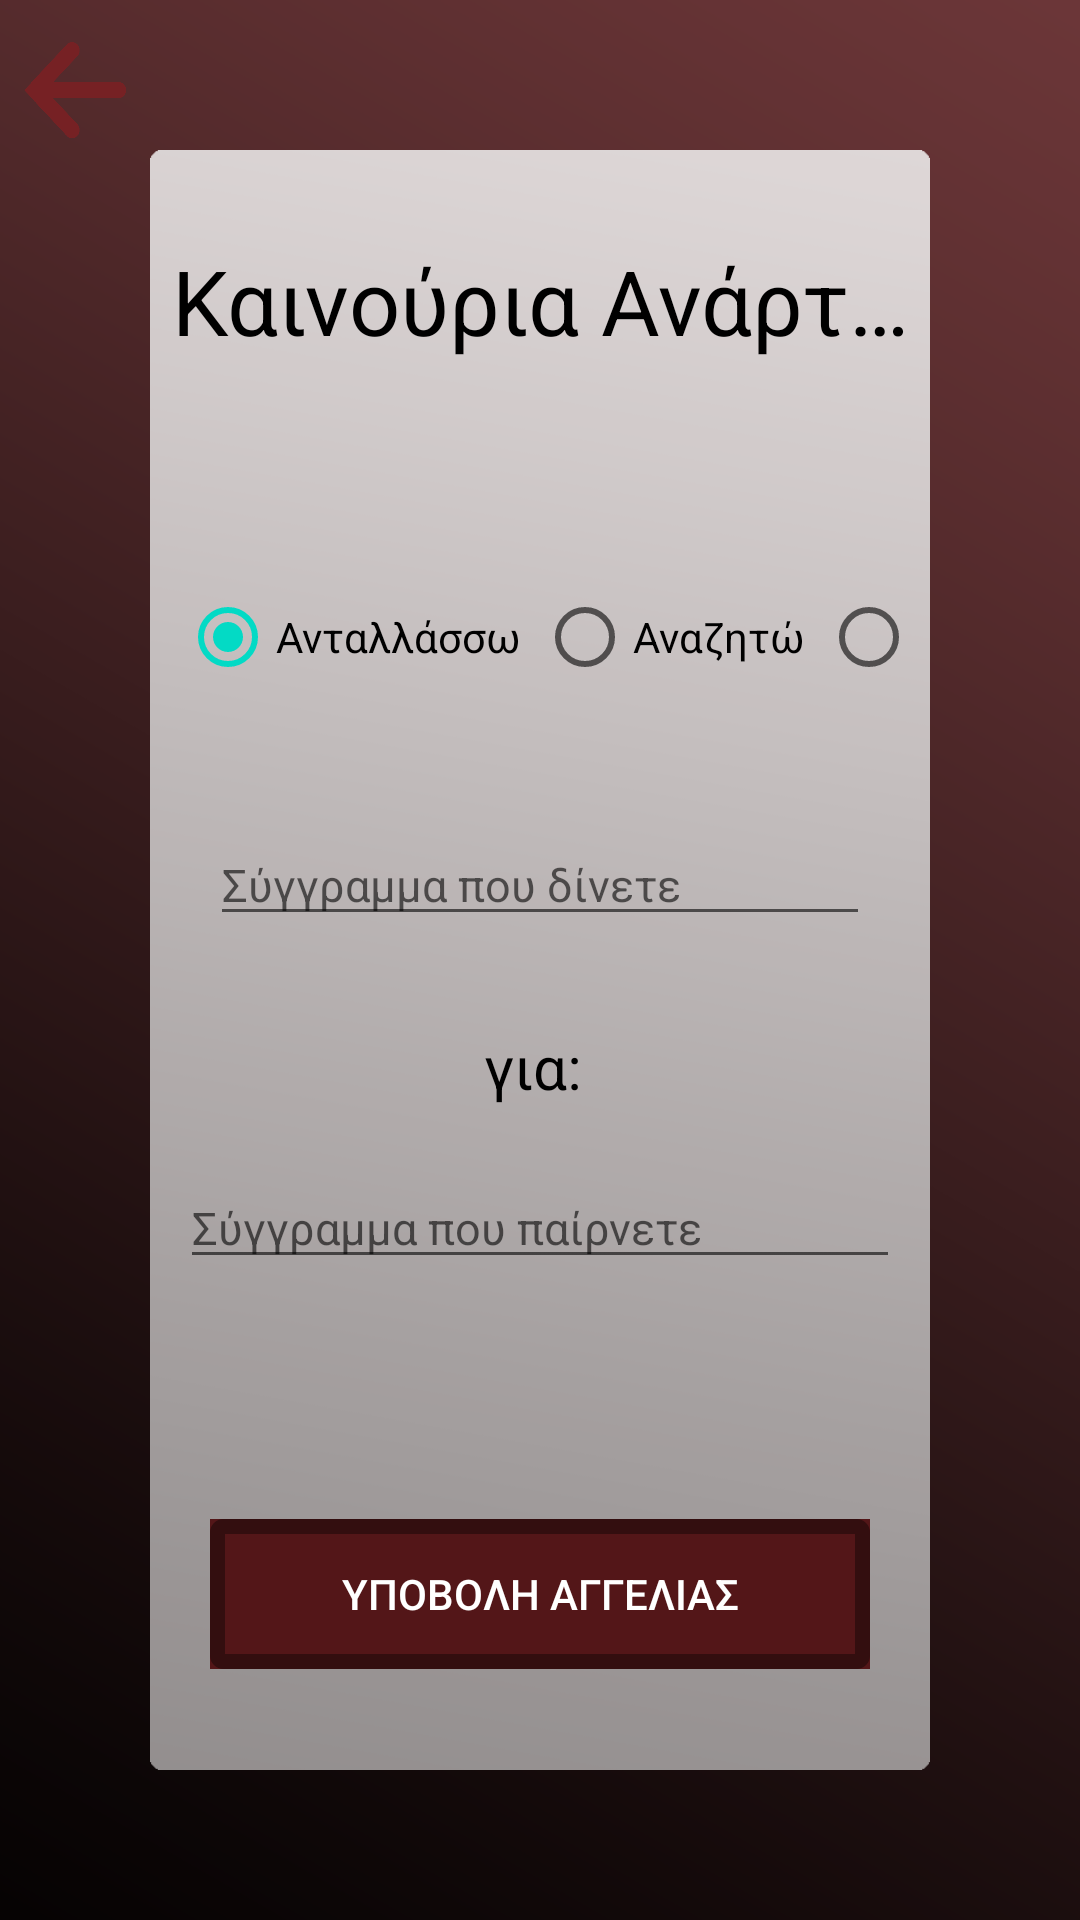

This screen was rendered from an Android layout file. Write that file and the resources it references.
<!-- AndroidManifest.xml: application theme Theme.POPA -->
<!-- res/layout/activity_book_trade_new_post.xml -->
<?xml version="1.0" encoding="utf-8"?>
<RelativeLayout xmlns:android="http://schemas.android.com/apk/res/android"
    xmlns:app="http://schemas.android.com/apk/res-auto"
    xmlns:tools="http://schemas.android.com/tools"
    android:layout_width="match_parent"
    android:layout_height="match_parent"
    android:background="@drawable/background"
    tools:context=".BookTrade_NewPost">

    <ImageButton
        android:id="@+id/backButton"
        android:layout_width="50dp"
        android:layout_height="60dp"
        android:layout_gravity="left"
        android:background="@drawable/back" />

    <LinearLayout
        android:id="@+id/img"
        android:layout_width="match_parent"
        android:layout_height="match_parent"
        android:layout_marginTop="50dp"
        android:layout_marginBottom="50dp"
        android:layout_marginLeft="50dp"
        android:layout_marginRight="50dp"
        android:layout_gravity="center"
        android:orientation="vertical"
        android:background="@drawable/round">

        <TextView
            android:layout_width="match_parent"
            android:layout_height="wrap_content"
            android:layout_marginTop="30dp"
            android:gravity="center"
            android:singleLine="true"
            android:text="Καινούρια Ανάρτηση"
            android:textSize="30dp"
            android:textColor="@color/black"/>

        <RadioGroup
            android:layout_width="wrap_content"
            android:layout_height="wrap_content"
            android:layout_marginTop="50dp"
            android:layout_marginRight="10dp"
            android:layout_marginLeft="10dp"
            android:gravity="center"
            android:orientation="horizontal">

            <RadioButton
                android:id="@+id/radio_one"
                android:layout_width="wrap_content"
                android:layout_height="wrap_content"
                android:layout_marginRight="5dp"
                android:checked="true"
                android:text="Ανταλλάσσω"/>

            <RadioButton
                android:id="@+id/radio_two"
                android:layout_width="wrap_content"
                android:layout_height="wrap_content"
                android:text="Αναζητώ"/>

            <RadioButton
                android:id="@+id/radio_three"
                android:layout_width="wrap_content"
                android:layout_height="wrap_content"
                android:layout_marginLeft="5dp"
                android:text="Πουλώ"/>

        </RadioGroup>

        <EditText
            android:id="@+id/offerInput"
            android:layout_width="match_parent"
            android:layout_height="wrap_content"
            android:layout_centerHorizontal="true"
            android:layout_marginTop="20dp"
            android:layout_marginRight="20dp"
            android:layout_marginLeft="20dp"
            android:hint="Σύγγραμμα που δίνετε"
            android:singleLine="true"
            android:textSize="15dp"
            android:textColor="@color/black"/>

        <TextView
            android:id="@+id/textView"
            android:layout_width="match_parent"
            android:layout_height="wrap_content"
            android:layout_centerHorizontal="true"
            android:layout_marginTop="30dp"
            android:gravity="center"
            android:singleLine="true"
            android:text="για: "
            android:textSize="20dp"
            android:textColor="@color/black"/>

        <LinearLayout
            android:id="@+id/LL"
            android:layout_width="match_parent"
            android:layout_height="wrap_content"
            android:layout_marginTop="20dp"
            android:orientation="horizontal">

            <EditText
                android:id="@+id/wantInput"
                android:layout_width="match_parent"
                android:layout_height="wrap_content"
                android:layout_centerHorizontal="true"
                android:layout_marginRight="10dp"
                android:layout_marginLeft="10dp"
                android:singleLine="true"
                android:textSize="15dp"
                android:hint="Σύγγραμμα που παίρνετε"
                android:textColor="@color/black"/>

            <ImageView
                android:id="@+id/euroImage"
                android:layout_width="40dp"
                android:layout_height="40dp"
                android:visibility="gone"
                app:srcCompat="@drawable/euro"/>

        </LinearLayout>


        <LinearLayout
            android:layout_width="220dp"
            android:layout_height="50dp"
            android:layout_gravity="center"
            android:layout_marginTop="80dp"
            android:background="@color/burgundy_700"
            android:orientation="horizontal">


            <TextView
                android:id="@+id/submitButton"
                style="?android:attr/borderlessButtonStyle"
                android:layout_width="match_parent"
                android:layout_height="match_parent"
                android:layout_gravity="center"
                android:background="@drawable/border"
                android:text="ΥΠΟΒΟΛΗ ΑΓΓΕΛΙΑΣ"
                android:clickable="true"
                android:textColor="@color/white" />

        </LinearLayout>

    </LinearLayout>


</RelativeLayout>
<!-- resources referenced by this layout -->
<resources>
  <color name="black">#FF000000</color>
  <color name="burgundy_700">#531618</color>
  <color name="white">#FFFFFFFF</color>
  <!-- drawable back: png bitmap (drawable, 5973 bytes) -->
  <!-- drawable background: png bitmap (drawable-v24, 124893 bytes) -->
  <!-- drawable border (drawable) -->
  <?xml version="1.0" encoding="utf-8"?>
  <shape xmlns:android="http://schemas.android.com/apk/res/android"
      android:shape="rectangle">
      <stroke android:width="5dip" android:color="#330E0F" />
      <corners android:radius="2dp"/>
  </shape>
  <!-- drawable euro: png bitmap (drawable, 19400 bytes) -->
  <!-- drawable round: png bitmap (drawable-v24, 37446 bytes) -->
  <style name="Theme.POPA" parent="Theme.MaterialComponents.DayNight.NoActionBar">
          
          <item name="android:textColor">#3A3939</item>
          <item name="colorPrimary">@color/burgundy_500</item>
          <item name="colorPrimaryVariant">@color/burgundy_700</item>
          <item name="colorOnPrimary">@color/white</item>
          
          <item name="colorSecondary">@color/teal_200</item>~
          <item name="colorSecondaryVariant">@color/teal_700</item>
          <item name="colorOnSecondary">@color/black</item>
          
          <item name="android:statusBarColor" tools:targetApi="l">?attr/colorPrimaryVariant</item>
          
      </style>
  <color name="burgundy_500">#762124</color>
  <color name="teal_200">#FF03DAC5</color>
  <color name="teal_700">#FF018786</color>
</resources>
